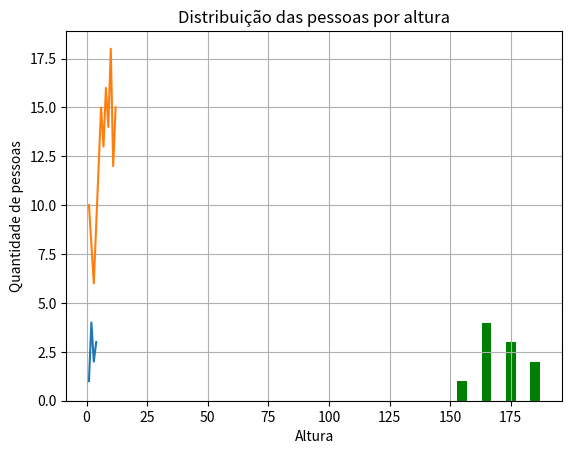

Recreate this plot in Python.
import matplotlib.pyplot as plt

plt.plot([1, 2, 3, 4],\
         [1, 4, 2, 3])

plt.show()

# Exemplo 1
import matplotlib.pyplot as plt
eixo_x = [1, 2, 3, 4, 5, 6, 7, 8, 9, 10, 11, 12]
eixo_y = [10, 8, 6, 9, 12, 15, 13, 16, 14, 18, 12,
15]
plt.plot(eixo_x, eixo_y)
plt.grid()
plt.title("Vendas durante o ano")
plt.xlabel("Mês")
plt.ylabel("Unidades vendidas")
plt.show()
#———————————————————————————

# Exemplo 2
import matplotlib.pyplot as plt
alturas = [160, 170, 162, 175, 183, 155, 165, 172, 164, 181]
barras = [150, 160, 170, 180, 190]
plt.hist(alturas, bins=barras, rwidth=0.4, color='g')
plt.title("Distribuição das pessoas por altura")
plt.xlabel("Altura")
plt.ylabel("Quantidade de pessoas")
plt.show()
#———————————————————————————